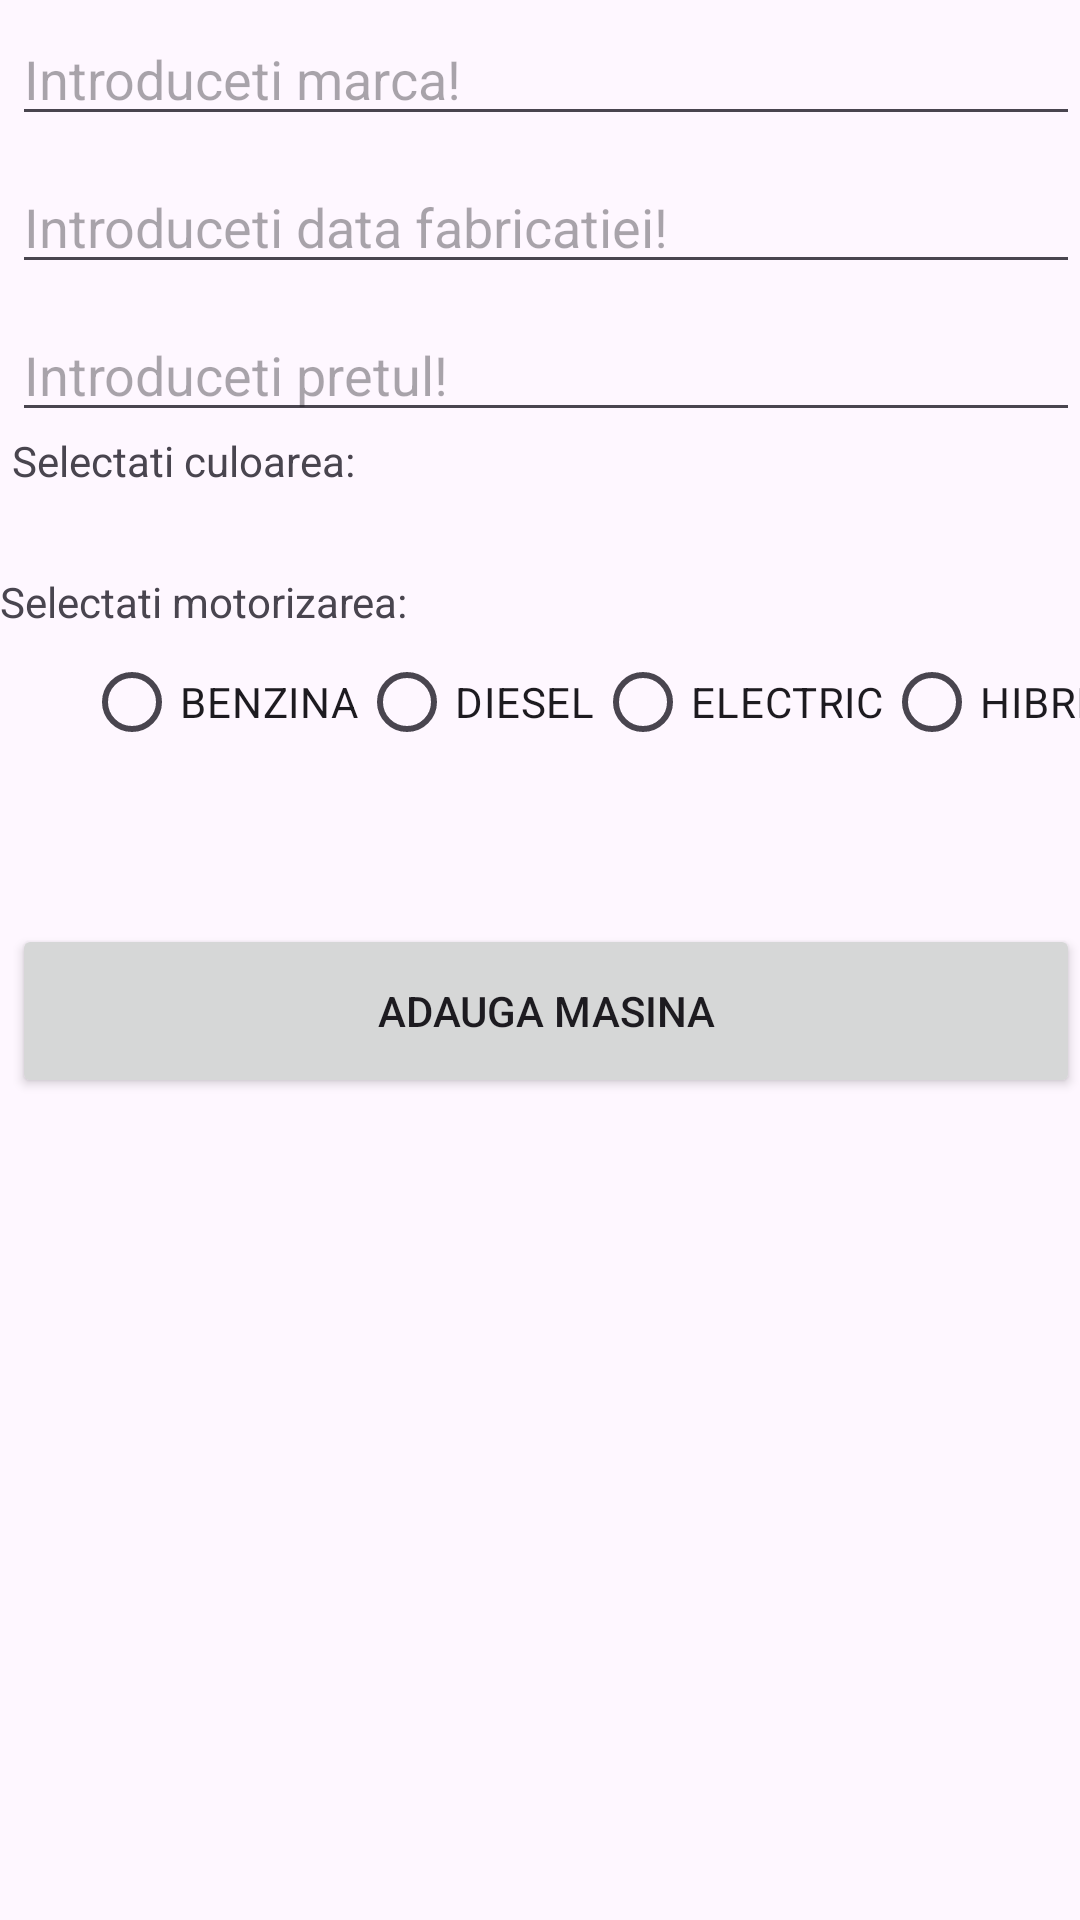

Android layout source for this screen:
<!-- AndroidManifest.xml: application theme Theme.SemDAM_1 -->
<!-- res/layout/activity_add.xml -->
<?xml version="1.0" encoding="utf-8"?>
<androidx.constraintlayout.widget.ConstraintLayout xmlns:android="http://schemas.android.com/apk/res/android"
    xmlns:app="http://schemas.android.com/apk/res-auto"
    xmlns:tools="http://schemas.android.com/tools"
    android:id="@+id/main"
    android:layout_width="match_parent"
    android:layout_height="match_parent"
    tools:context=".AddActivity">

    <EditText
        android:id="@+id/editTextMarca"
        android:layout_width="match_parent"
        android:layout_height="wrap_content"
        android:layout_marginStart="4dp"
        android:layout_marginTop="4dp"
        android:ems="10"
        android:inputType="text"
        android:hint="@string/introduceti_marca"
        app:layout_constraintStart_toStartOf="parent"
        app:layout_constraintTop_toTopOf="parent" />

    <EditText
        android:id="@+id/editTextDate"
        android:layout_width="match_parent"
        android:layout_height="wrap_content"
        android:layout_marginStart="4dp"
        android:layout_marginTop="8dp"
        android:ems="10"
        android:inputType="date"
        android:hint="@string/introduceti_data_fabricatiei"
        app:layout_constraintStart_toStartOf="parent"
        app:layout_constraintTop_toBottomOf="@+id/editTextMarca"
        tools:ignore="HardcodedText" />

    <EditText
        android:id="@+id/editTextPret"
        android:layout_width="match_parent"
        android:layout_height="wrap_content"
        android:layout_marginStart="4dp"
        android:layout_marginTop="8dp"
        android:ems="10"
        android:inputType="number"
        android:hint="@string/introduceti_pretul"
        app:layout_constraintStart_toStartOf="parent"
        app:layout_constraintTop_toBottomOf="@+id/editTextDate" />

    <TextView
        android:id="@+id/textView"
        android:layout_width="wrap_content"
        android:layout_height="wrap_content"
        android:layout_marginStart="4dp"
        android:text="@string/selectati_culoarea"
        app:layout_constraintStart_toStartOf="parent"
        app:layout_constraintTop_toBottomOf="@+id/editTextPret" />

    <Spinner
        android:id="@+id/spinnerCulori"
        android:layout_width="393dp"
        android:layout_height="24dp"
        android:layout_marginStart="8dp"
        android:layout_marginTop="4dp"
        app:layout_constraintStart_toStartOf="parent"
        app:layout_constraintTop_toBottomOf="@+id/textView" />

    <RadioGroup
        android:id="@+id/radiogroup"
        android:layout_width="352dp"
        android:layout_height="74dp"
        android:layout_marginStart="28dp"
        android:orientation="horizontal"
        app:layout_constraintStart_toStartOf="parent"
        app:layout_constraintTop_toBottomOf="@+id/textView2">

        <RadioButton
            android:id="@+id/radioBenzina"
            android:layout_width="wrap_content"
            android:layout_height="wrap_content"
            android:text="@string/benzina" />

        <RadioButton
            android:id="@+id/radioDisel"
            android:layout_width="wrap_content"
            android:layout_height="wrap_content"
            android:text="@string/diesel" />

        <RadioButton
            android:id="@+id/radioElectric"
            android:layout_width="wrap_content"
            android:layout_height="wrap_content"
            android:text="@string/electric" />

        <RadioButton
            android:id="@+id/radioHibrid"
            android:layout_width="wrap_content"
            android:layout_height="wrap_content"
            android:text="@string/hibrid" />
    </RadioGroup>

    <TextView
        android:id="@+id/textView2"
        android:layout_width="wrap_content"
        android:layout_height="wrap_content"
        android:text="@string/selectati_motorizarea"
        app:layout_constraintStart_toStartOf="parent"
        app:layout_constraintTop_toBottomOf="@+id/spinnerCulori" />

    <Button
        android:id="@+id/btnAdauga"
        android:layout_width="match_parent"
        android:layout_height="58dp"
        android:layout_marginStart="4dp"
        android:layout_marginTop="24dp"
        android:text="Adauga Masina"
        app:layout_constraintStart_toStartOf="parent"
        app:layout_constraintTop_toBottomOf="@+id/radiogroup" />
</androidx.constraintlayout.widget.ConstraintLayout>
<!-- resources referenced by this layout -->
<resources>
  <string name="benzina">BENZINA</string>
  <string name="diesel">DIESEL</string>
  <string name="electric">ELECTRIC</string>
  <string name="hibrid">HIBRID</string>
  <string name="introduceti_data_fabricatiei">Introduceti data fabricatiei!</string>
  <string name="introduceti_marca">Introduceti marca!</string>
  <string name="introduceti_pretul">Introduceti pretul!</string>
  <string name="selectati_culoarea">Selectati culoarea:</string>
  <string name="selectati_motorizarea">Selectati motorizarea:</string>
  <style name="Theme.SemDAM_1" parent="Base.Theme.SemDAM_1" />
  <style name="Base.Theme.SemDAM_1" parent="Theme.Material3.DayNight">
          
          
      </style>
</resources>
